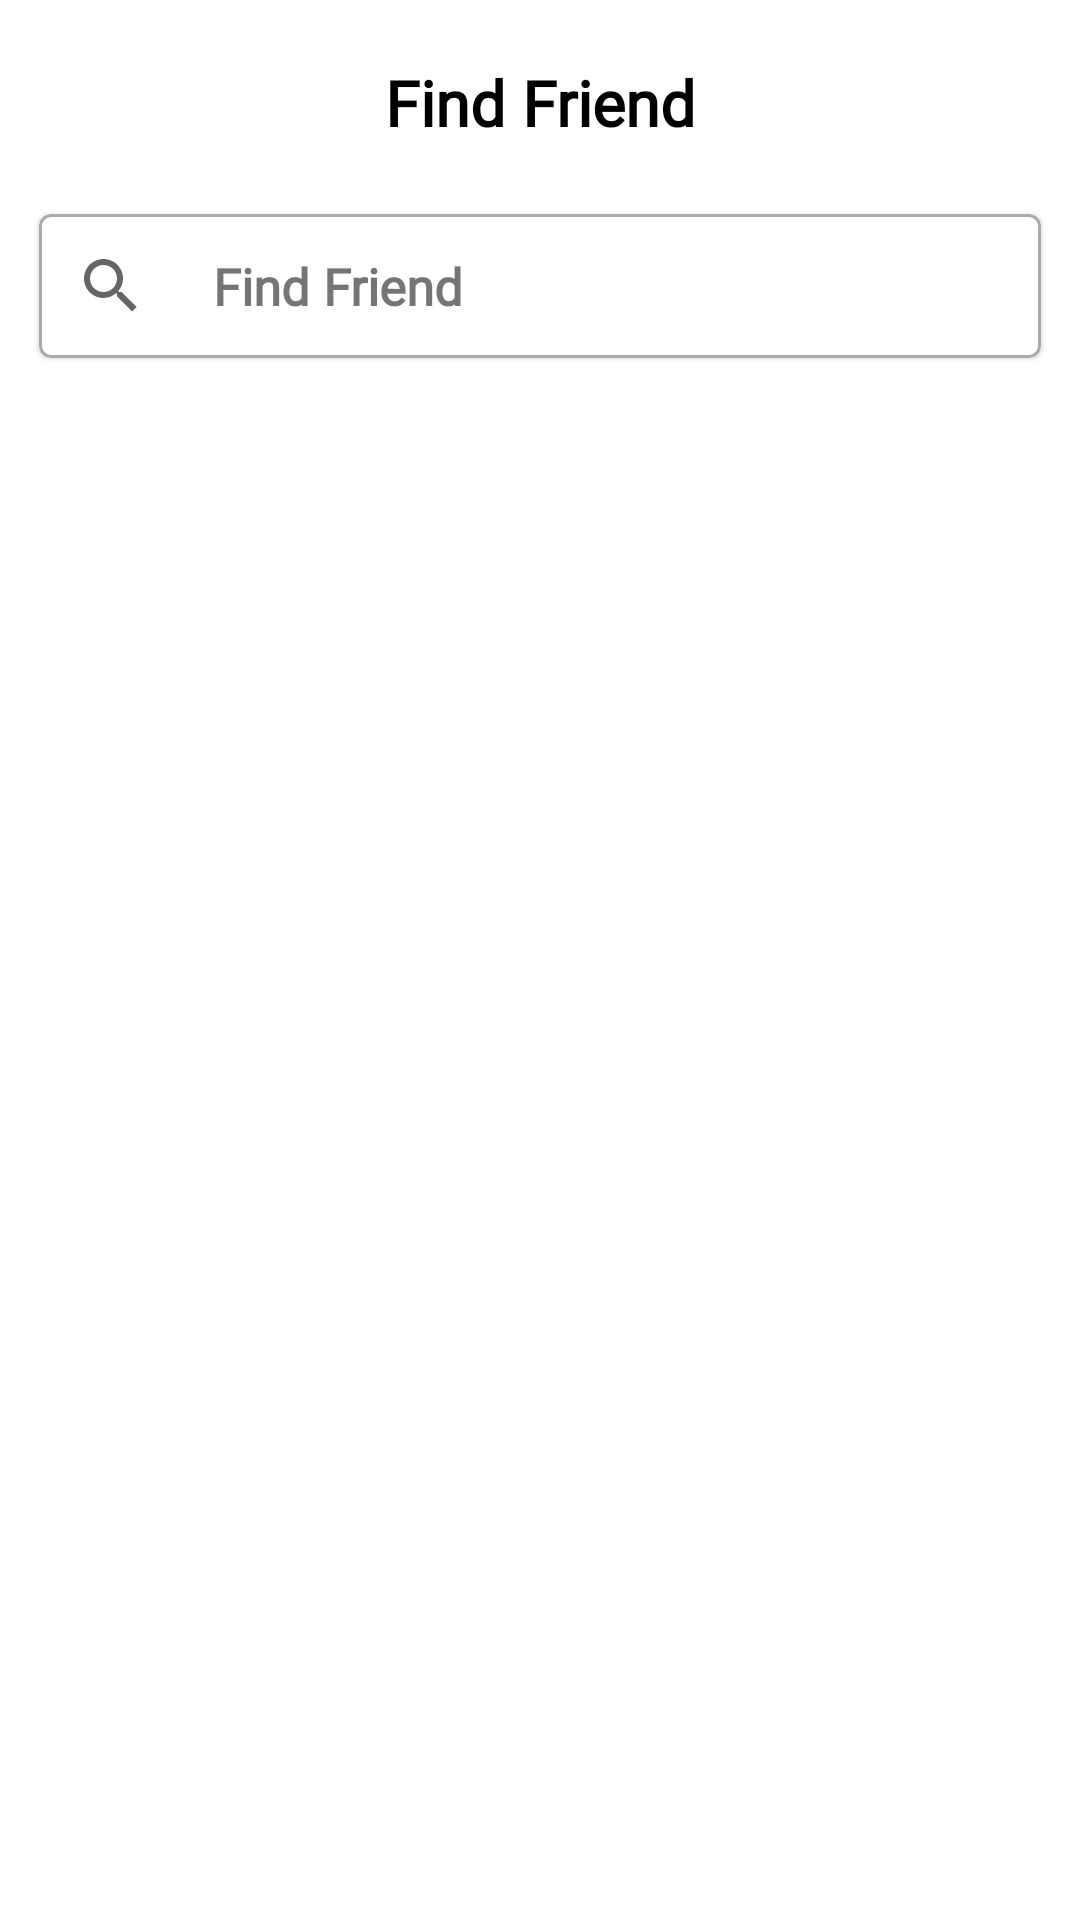

Layout XML and referenced resources for this Android screen:
<!-- AndroidManifest.xml: application theme Theme.Foodies -->
<!-- res/layout/fragment_find_friend.xml -->
<?xml version="1.0" encoding="utf-8"?>
<FrameLayout xmlns:android="http://schemas.android.com/apk/res/android"
    xmlns:tools="http://schemas.android.com/tools"
    android:layout_width="match_parent"
    android:layout_height="match_parent"
    xmlns:app="http://schemas.android.com/apk/res-auto"
    tools:context=".FindFriendFragment">

    <androidx.constraintlayout.widget.ConstraintLayout
        android:layout_width="match_parent"
        android:layout_height="match_parent">

        <TextView
            android:id="@+id/profile_text"
            android:layout_width="wrap_content"
            android:layout_height="wrap_content"
            android:fontFamily="@font/jodefin_bold"
            android:gravity="center"
            android:padding="10dp"
            android:text="Find Friend"
            android:layout_weight="2"
            android:textColor="@color/black"
            android:textSize="21sp"
            android:layout_marginTop="10dp"
            android:textStyle="bold"
            android:layout_gravity="center_vertical"
            app:layout_constraintEnd_toEndOf="parent"
            app:layout_constraintStart_toStartOf="parent"
            app:layout_constraintTop_toTopOf="parent" />

        <com.google.android.material.card.MaterialCardView
            android:id="@+id/search_card"
            android:layout_width="match_parent"
            android:layout_height="wrap_content"
            android:layout_margin="13dp"
            app:layout_constraintEnd_toEndOf="parent"
            app:layout_constraintStart_toStartOf="parent"
            app:layout_constraintTop_toBottomOf="@+id/profile_text"
            app:strokeColor="@android:color/darker_gray"
            app:strokeWidth="1dp">

            <androidx.constraintlayout.widget.ConstraintLayout

                android:layout_width="match_parent"
                android:layout_height="match_parent">

                <TextView
                    android:id="@+id/search_hint"
                    android:layout_width="wrap_content"
                    android:layout_height="wrap_content"
                    android:layout_marginStart="10dp"
                    android:fontFamily="@font/jodefin_bold"
                    android:text="Find Friend"
                    android:textSize="17sp"
                    android:textStyle="bold"
                    app:layout_constraintBottom_toBottomOf="@+id/search_friends"
                    app:layout_constraintStart_toEndOf="@+id/search_friends"
                    app:layout_constraintTop_toTopOf="@+id/search_friends" />

                <androidx.appcompat.widget.SearchView
                    android:id="@+id/search_friends"
                    android:layout_width="wrap_content"
                    android:layout_height="match_parent"
                    android:backgroundTint="@color/app_light"
                    app:layout_constraintStart_toStartOf="parent"
                    app:layout_constraintTop_toTopOf="parent" />
            </androidx.constraintlayout.widget.ConstraintLayout>
        </com.google.android.material.card.MaterialCardView>

        <androidx.recyclerview.widget.RecyclerView
            android:id="@+id/searched_friends"
            android:layout_width="match_parent"
            android:layout_height="0dp"
            android:layout_marginStart="5dp"
            android:layout_marginEnd="5dp"
            android:layout_marginTop="15dp"
            app:layout_constraintBottom_toBottomOf="parent"
            app:layout_constraintStart_toStartOf="parent"
            app:layout_constraintTop_toBottomOf="@+id/search_card" />


    </androidx.constraintlayout.widget.ConstraintLayout>


</FrameLayout>
<!-- resources referenced by this layout -->
<resources>
  <color name="app_light">#5663ff</color>
  <color name="black">#FF000000</color>
  <style name="Theme.Foodies" parent="Theme.MaterialComponents.DayNight.NoActionBar">
          
          <item name="colorPrimary">@color/app_light</item>
          <item name="colorPrimaryVariant">@color/purple_700</item>
          <item name="colorOnPrimary">@color/white</item>
          
          <item name="colorSecondary">@color/app_light</item>
          <item name="colorSecondaryVariant">@color/teal_700</item>
          <item name="colorOnSecondary">@color/black</item>
          
          <item name="android:statusBarColor" tools:targetApi="l">@android:color/transparent</item>
          <item name="android:windowLightStatusBar">true</item>
          
      </style>
  <color name="purple_700">#FF3700B3</color>
  <color name="white">#FFFFFFFF</color>
  <color name="teal_700">#FF018786</color>
</resources>
